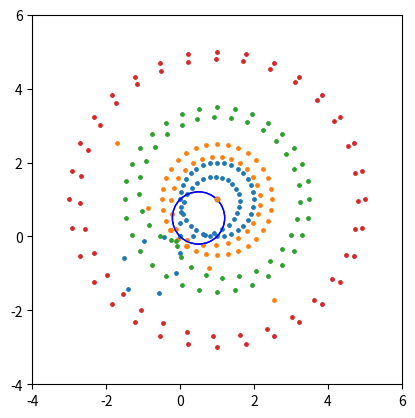
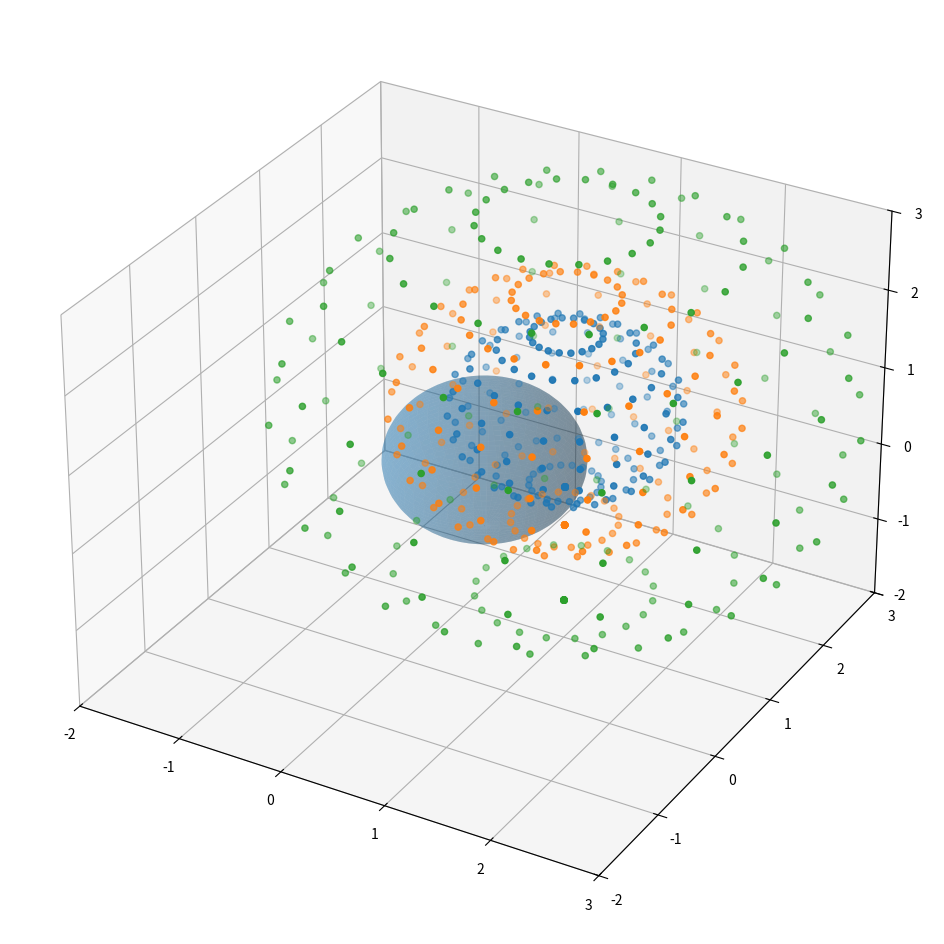
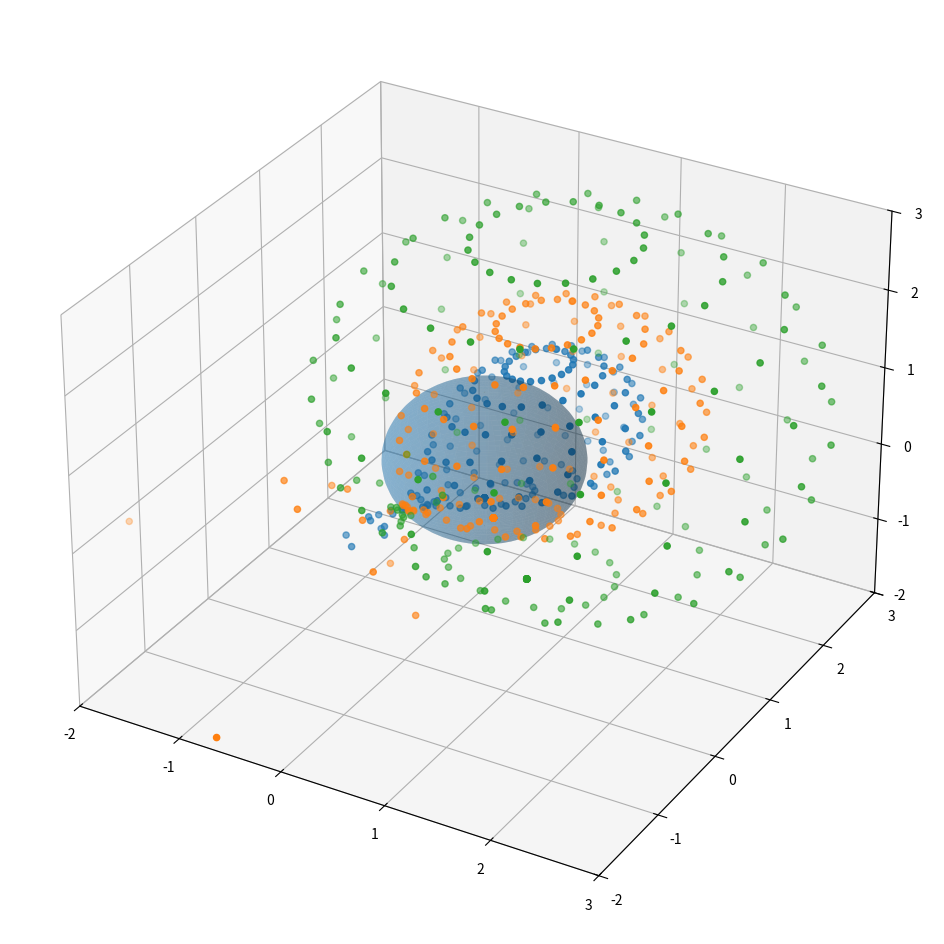

These charts were generated, in order, by the following Python code:
from mpl_toolkits import mplot3d
import numpy as np
import matplotlib.pyplot as plt
import math


def generate_radius_sequence(start_value, step_value, length):
    """
    :param start_value: smallest radius from center
    :param step_value: ratio from radius i+1 / radius i
    :param length: length of the sequence generated
    :return: list contains generated sequences of radius

    Generate sequence of radius, the different between two
    radius should be increasing since normal distribution
    has steeper curve when closer to mean
    """

    temp = start_value
    r_list = [temp]
    for i in range(1, length):
        temp += step_value * i
        r_list.append(temp)
    return r_list


def generate_circle(center_x, center_y, spin_angle, radius):
    """
    :param center_x: float or int, x coordinate for center
    :param center_y: float or int, y coordinate for center
    :param spin_angle: multiple fractions of pi, like: math.pi/6
    :param radius: float or int, radius of generated circle
    :return: x_list, y_list, lists contains x and y coordinates for
    generate points

    Generate circle of points that represent normal distribution
    observations
    """
    current_angle = 0
    x_list = []
    y_list = []

    while current_angle < 2 * math.pi:
        x_temp = center_x + math.cos(current_angle) * radius
        y_temp = center_y + math.sin(current_angle) * radius
        current_angle += spin_angle
        x_list.append(x_temp)
        y_list.append(y_temp)

    return x_list, y_list


def james_stein_shrinkage_2d(x_list, y_list):
    """
    :param x_list: list, contains points' x-coordinate
    :param y_list: list, contains points' y-coordinate
    :return: x y updated lists contains after-shrinkage
    coordinates

    Shrinkage Coefficient:
    1 - 1/||x||_l2 norm
    """
    assert len(x_list) == len(y_list)
    updated_x_list = []
    updated_y_list = []

    for idx in range(len(x_list)):
        x_temp = x_list[idx]
        y_temp = y_list[idx]
        shrinkage_coeff = 1 - 1 / (x_temp ** 2 + y_temp ** 2)
        updated_x_list.append(shrinkage_coeff * x_temp)
        updated_y_list.append(shrinkage_coeff * y_temp)
    return updated_x_list, updated_y_list


def illustration_2d(shrink_flag=False):
    """
    :param shrink_flag: bool, whether to perform J-S Shrinkage
    :return: None, generate 2D J-S shrinkage plot
    """
    r_list = generate_radius_sequence(1, 1 / 2, 4)
    center_x = 1
    center_y = 1
    theta = math.pi / 16
    color_list = ['#1f77b4', '#ff7f0e', '#2ca02c', '#d62728',
                  '#9467bd', '#8c564b', '#e377c2', '#7f7f7f',
                  '#bcbd22', '#17becf']

    # plot points
    # points will be performed shrinkage if
    # shrink_flag is True
    for idx in range(len(r_list)):
        r = r_list[idx]
        c = color_list[idx]
        x, y = generate_circle(center_x, center_y, theta, r)
        if shrink_flag:
            x, y = james_stein_shrinkage_2d(x, y)
        plt.scatter(x, y, c=c, s=6)

    # plot divergence area ball
    area_center = (center_x / 2, center_y / 2)
    area_radius = ((center_x / 2) ** 2 + (center_y / 2) ** 2) ** (1 / 2)

    ax = plt.gca()
    ax.add_patch(plt.Circle(area_center, area_radius, fill=False, edgecolor='b'))
    plt.scatter(center_x, center_y, s=10)
    ax.set_aspect('equal', adjustable='box')
    plt.xlim([-4, 6])
    plt.ylim([-4, 6])
    plt.grid()
    plt.show()


def generate_ball(center_x, center_y, center_z, spin_angle_xy, spin_angle_z, radius):
    """
    :param center_x: numerical, center's x coordinate for the ball
    :param center_y: numerical, center's y coordinate for the ball
    :param center_z: numerical, center's z coordinate for the ball
    :param spin_angle_xy: numerical, spin angle for dot rotate around xy plane
    :param spin_angle_z: numerical, spin angle for xy plane dot circle by z axis
    :param radius: numerical, radius for the generated ball
    :return: x_list, y_list, z_list, contains x y z coordinates of generated points

    Generate 3d balls of points that represent observations from 3 independent
    gaussian distribution
    """
    current_angle_z = - math.pi / 2
    x_list = []
    y_list = []
    z_list = []

    while current_angle_z < math.pi / 2:
        current_angle_xy = 0
        while current_angle_xy < 2 * math.pi:
            x_temp = center_x + math.cos(current_angle_z) \
                     * math.cos(current_angle_xy) * radius
            y_temp = center_y + math.cos(current_angle_z) \
                     * math.sin(current_angle_xy) * radius
            z_temp = center_z + math.sin(current_angle_z) \
                     * radius
            current_angle_xy += spin_angle_xy
            x_list.append(x_temp)
            y_list.append(y_temp)
            z_list.append(z_temp)
        current_angle_z += spin_angle_z

    return x_list, y_list, z_list


def james_stein_shrinkage_3d(x_list, y_list, z_list):
    """
    :param x_list: list, contains points' x-coordinate
    :param y_list: list, contains points' y-coordinate
    :param z_list: list, contains points' z-coordinate
    :return: x y z updated lists contains after-shrinkage
    coordinates

    Shrinkage Coefficient:
    1 - 1/||x||_l2 norm
    """
    assert len(x_list) == len(y_list)
    assert len(x_list) == len(z_list)
    updated_x_list = []
    updated_y_list = []
    updated_z_list = []

    for idx in range(len(x_list)):
        x_temp = x_list[idx]
        y_temp = y_list[idx]
        z_temp = z_list[idx]
        shrinkage_coeff = 1 - 1 / (x_temp ** 2 + y_temp ** 2 + z_temp ** 2)
        updated_x_list.append(shrinkage_coeff * x_temp)
        updated_y_list.append(shrinkage_coeff * y_temp)
        updated_z_list.append(shrinkage_coeff * z_temp)
    return updated_x_list, updated_y_list, updated_z_list


def illustration_3d(shrink_flag=False):
    """
    :param shrink_flag: bool, whether to perform J-S Shrinkage
    :return: None, generate 3D J-S shrinkage plot
    """
    center_x = 1
    center_y = 1
    center_z = 1
    spin_angle_xy = math.pi / 10
    spin_angle_z = math.pi / 10
    r_list = generate_radius_sequence(1, 1 / 2, 3)
    color_list = ['#1f77b4', '#ff7f0e', '#2ca02c', '#d62728',
                  '#9467bd', '#8c564b', '#e377c2', '#7f7f7f',
                  '#bcbd22', '#17becf']

    fig = plt.figure(figsize=(12, 12))
    ax = fig.add_subplot(projection='3d')

    # plot points
    # points will be performed shrinkage if
    # shrink_flag is True
    for idx in range(len(r_list)):
        r = r_list[idx]
        c = color_list[idx]
        x, y, z = generate_ball(center_x, center_y, center_z,
                                spin_angle_xy, spin_angle_z, r)
        if shrink_flag:
            x, y, z = james_stein_shrinkage_3d(x, y, z)
        ax.scatter(x, y, z, c=c)

    # plot divergence area ball
    area_center = (center_x / 2, center_y / 2, center_z / 2)
    area_radius = ((center_x / 2) ** 2 + (center_y / 2) ** 2 + (center_z / 2) ** 2) ** (1 / 2)
    u, v = np.mgrid[0:2 * np.pi:50j, 0:np.pi:50j]
    area_x = area_radius * np.cos(u) * np.sin(v)
    area_y = area_radius * np.sin(u) * np.sin(v)
    area_z = area_radius * np.cos(v)
    ax.plot_surface(area_x + area_center[0], area_y + area_center[1], area_z + area_center[2], alpha=0.3)

    ax.set_xlim(-2, 3)
    ax.set_ylim(-2, 3)
    ax.set_zlim(-2, 3)
    plt.show()


if __name__ == "__main__":
    illustration_2d(shrink_flag=False)
    illustration_2d(shrink_flag=True)

    illustration_3d(shrink_flag=False)
    illustration_3d(shrink_flag=True)
